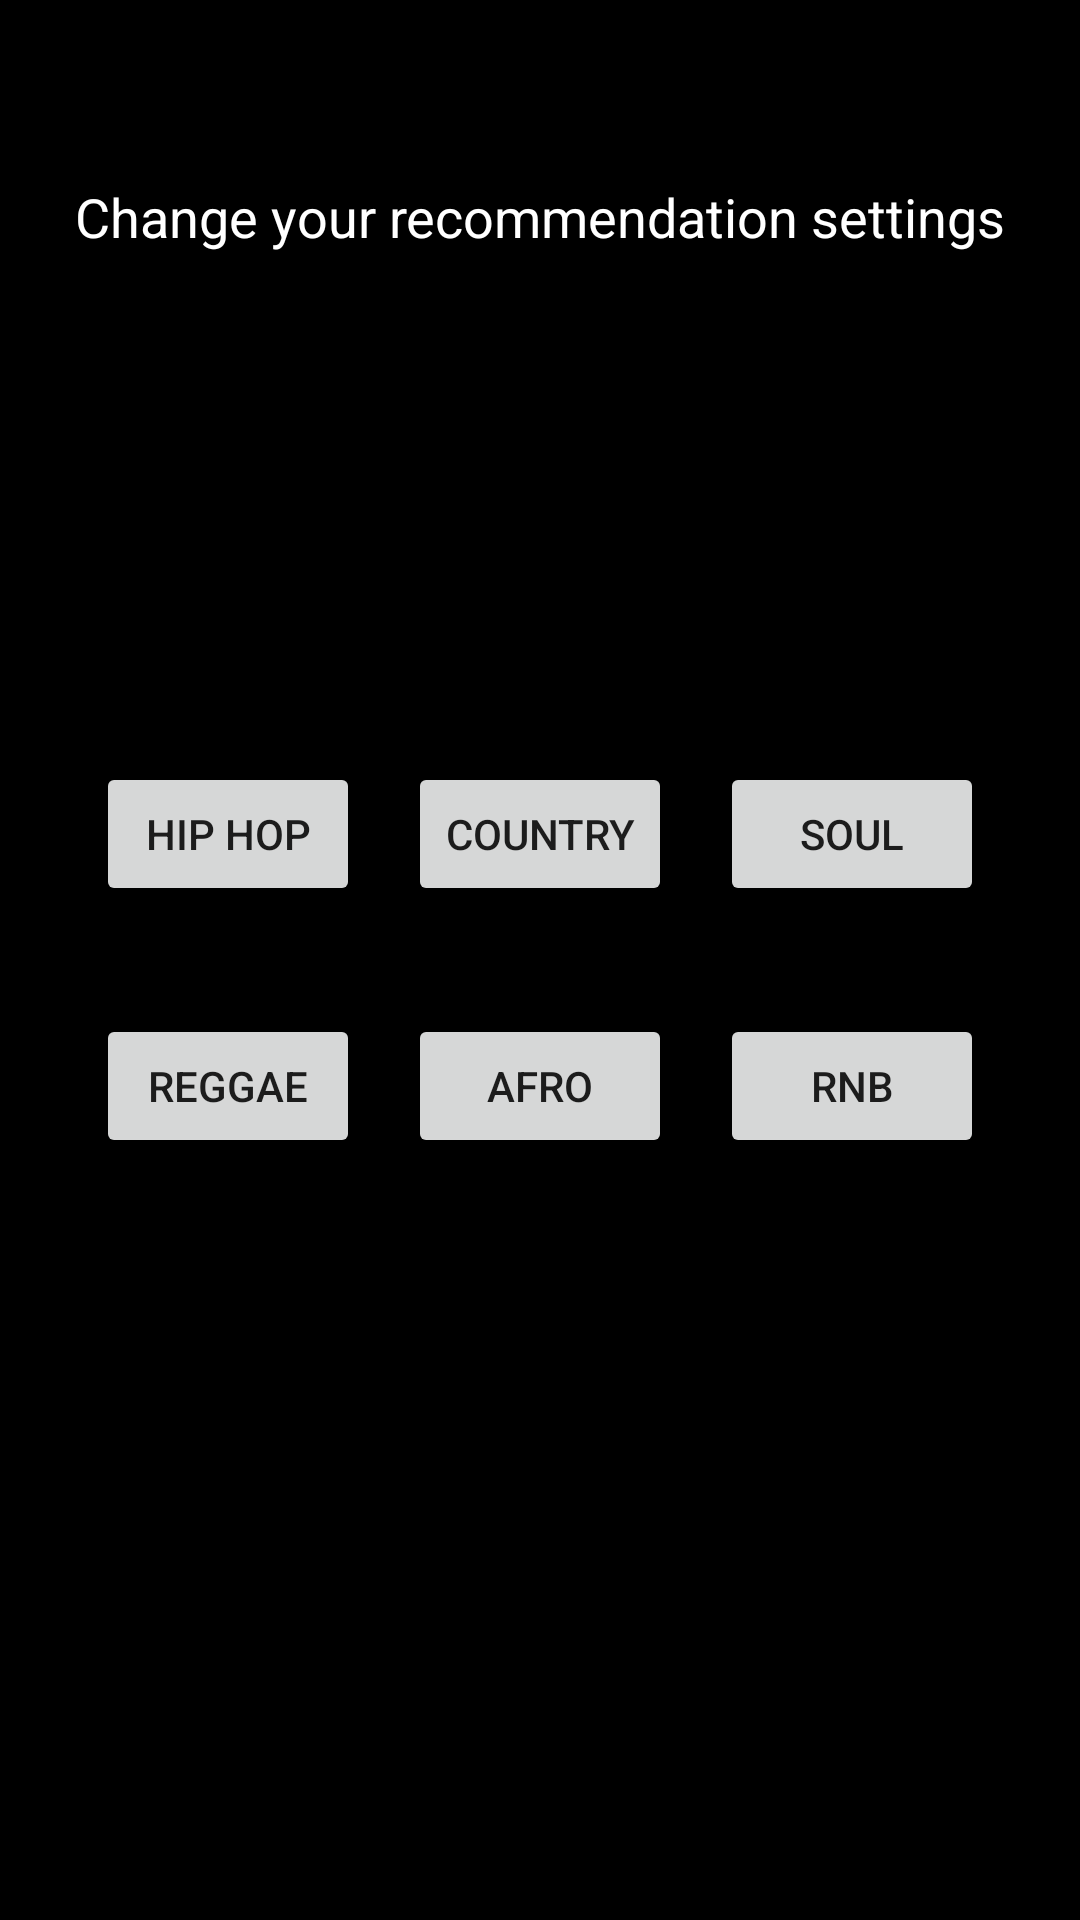

Reconstruct the res/layout file that produces this screen, plus the resources it refers to.
<!-- AndroidManifest.xml: application theme Theme.PURPLED -->
<!-- res/layout/activity_recommendations_nav.xml -->
<?xml version="1.0" encoding="utf-8"?>
<RelativeLayout xmlns:android="http://schemas.android.com/apk/res/android"
    xmlns:app="http://schemas.android.com/apk/res-auto"
    xmlns:tools="http://schemas.android.com/tools"
    android:layout_width="match_parent"
    android:layout_height="match_parent"
    android:background="@color/black"
    tools:context=".Recommendations">

    <ImageButton
        android:id="@+id/back_btn"
        android:layout_width="wrap_content"
        android:layout_height="wrap_content"
        android:background="@drawable/ic_baseline_backspace_24"
        android:layout_margin="20dp"
        />

    <TextView
        android:id="@+id/hello_txt"
        android:layout_width="match_parent"
        android:layout_height="wrap_content"
        android:layout_marginTop="60dp"
        android:text="Change your recommendation settings"
        android:textAlignment="center"
        android:textColor="@color/white"
        android:textSize="18sp" />

    <LinearLayout
        android:layout_width="match_parent"
        android:layout_marginTop="10dp"
        android:orientation="vertical"
        android:layout_centerInParent="true"
        android:layout_centerHorizontal="true"
        android:layout_height="wrap_content">

        <LinearLayout
            android:layout_width="match_parent"
            android:layout_height="wrap_content"
            android:gravity="center_horizontal"
            android:orientation="horizontal">

            <Button
                android:id="@+id/hiphop"
                android:layout_width="wrap_content"
                android:layout_height="wrap_content"
                android:layout_margin="8dp"
                android:text="Hip Hop"/>

            <Button
                android:id="@+id/country"
                android:layout_width="wrap_content"
                android:layout_height="wrap_content"
                android:layout_margin="8dp"
                android:text="Country"/>

            <Button
                android:id="@+id/soul"
                android:layout_width="wrap_content"
                android:layout_height="wrap_content"
                android:layout_margin="8dp"
                android:text="Soul"/>


        </LinearLayout>


        <LinearLayout
            android:layout_width="match_parent"
            android:layout_height="wrap_content"
            android:gravity="center_horizontal"
            android:layout_marginTop="20dp"
            android:orientation="horizontal">

            <Button
                android:id="@+id/reggae"
                android:layout_width="wrap_content"
                android:layout_height="wrap_content"
                android:layout_margin="8dp"
                android:text="Reggae"/>

            <Button
                android:id="@+id/afro"
                android:layout_width="wrap_content"
                android:layout_height="wrap_content"
                android:layout_margin="8dp"
                android:text="Afro"/>

            <Button
                android:id="@+id/rNb"
                android:layout_width="wrap_content"
                android:layout_height="wrap_content"
                android:layout_margin="8dp"
                android:text="rnb"/>


        </LinearLayout>


    </LinearLayout>

</RelativeLayout>
<!-- resources referenced by this layout -->
<resources>
  <color name="black">#FF000000</color>
  <color name="white">#FFFFFFFF</color>
  <style name="Theme.PURPLED" parent="Theme.MaterialComponents.DayNight.NoActionBar">
          
          <item name="colorPrimary">@color/purple_500</item>
          <item name="colorPrimaryVariant">@color/purple_700</item>
          <item name="colorOnPrimary">@color/white</item>
          
          <item name="colorSecondary">@color/teal_200</item>
          <item name="colorSecondaryVariant">@color/teal_700</item>
          <item name="colorOnSecondary">@color/black</item>
          
          <item name="android:statusBarColor" tools:targetApi="l">?attr/colorPrimaryVariant</item>
          
      </style>
  <color name="purple_500">#54097C</color>
  <color name="purple_700">#54097C</color>
  <color name="teal_200">#FF03DAC5</color>
  <color name="teal_700">#FF018786</color>
</resources>
